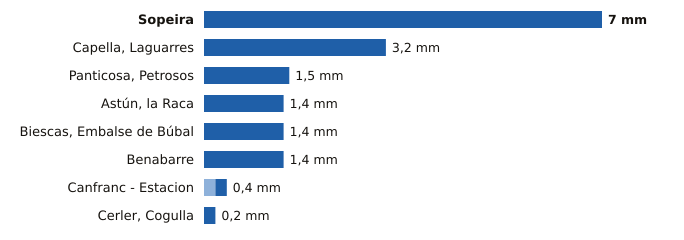

Values plotted in this chart, from the file beside it:
estacion, provincia, indicativo, mm_6_dias_anteriores, mm_hoy, mm_7_dias, horas_de_hoy
Sopeira, Huesca, 9751, 0.0, 7.0, 7.0, 17
Capella, Laguarres, Huesca, 9855E, 0.0, 3.2, 3.2, 17
Panticosa, Petrosos, Huesca, 9451F, 0.0, 1.5, 1.5, 17
Astún, la Raca, Huesca, 9195C, 0.0, 1.4, 1.4, 17
Biescas, Embalse de Búbal, Huesca, 9453X, 0.0, 1.4, 1.4, 17
Benabarre, Huesca, 9756X, 0.0, 1.4, 1.4, 17
Canfranc - Estacion, Huesca, 9198X, 0.2, 0.2, 0.4, 17
Cerler, Cogulla, Huesca, 9839V, 0.0, 0.2, 0.2, 17
